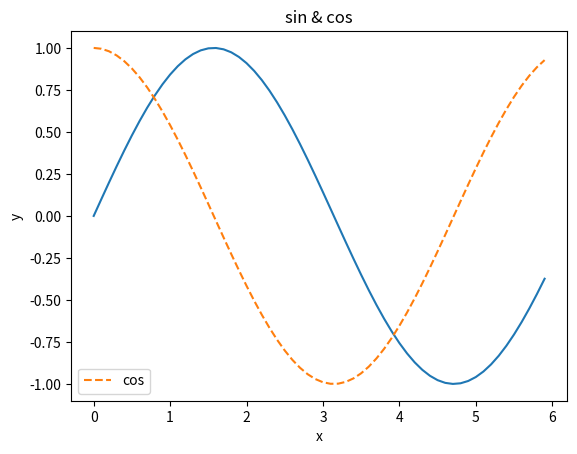

Python code for this plot:
import numpy as np
import matplotlib.pyplot as plt

x=np.arange(0,6,0.1)#0에서 6까지 0.1간격으로 생성
y1=np.sin(x)
y2=np.cos(x)


#그래프그리기
plt.plot(x,y1)
plt.plot(x,y2,linestyle="--",label="cos")#cos함수는 
plt.xlabel("x")#x축 이름
plt.ylabel("y")#y축 이름
plt.title("sin & cos")#제목
plt.legend()
plt.show()